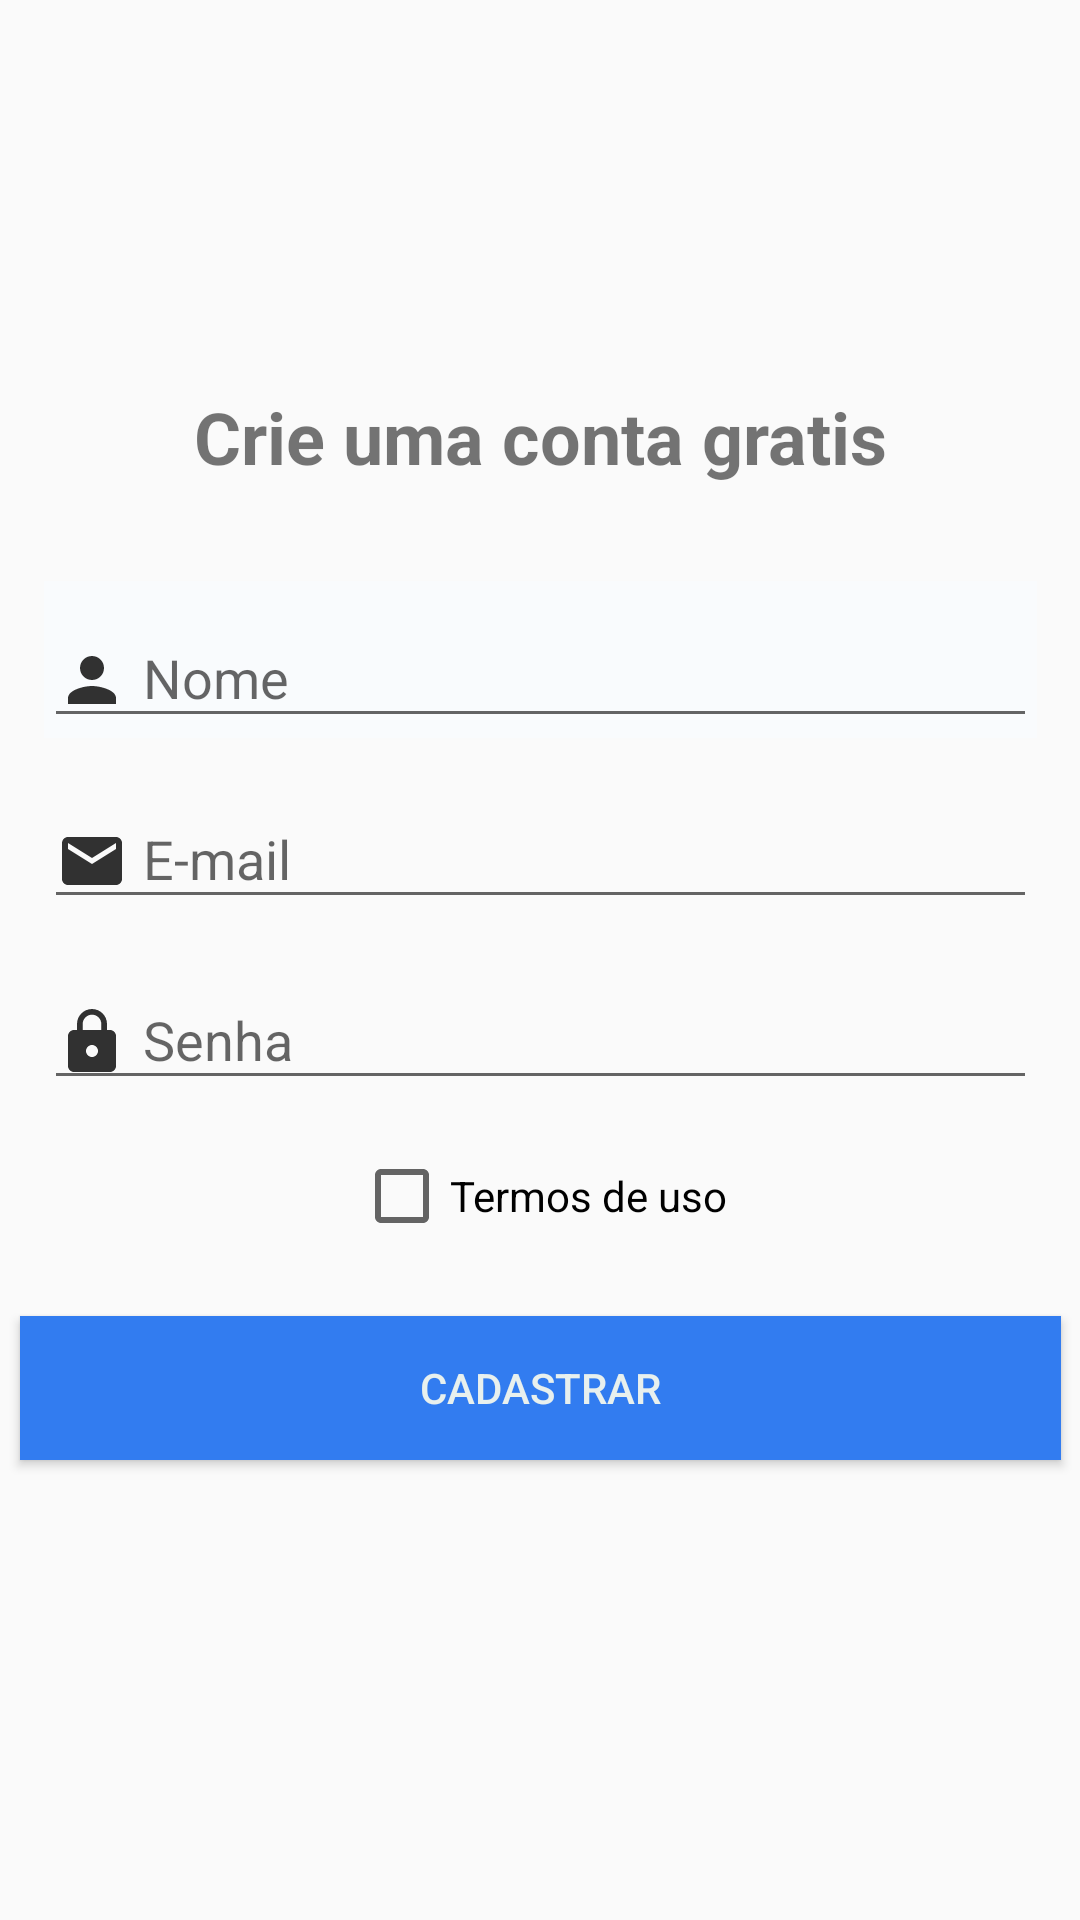

Reconstruct the res/layout file that produces this screen, plus the resources it refers to.
<!-- AndroidManifest.xml: application theme AppTheme -->
<!-- res/layout/activity_cadastro.xml -->
<?xml version="1.0" encoding="utf-8"?>
<androidx.constraintlayout.widget.ConstraintLayout xmlns:android="http://schemas.android.com/apk/res/android"
    xmlns:app="http://schemas.android.com/apk/res-auto"
    xmlns:tools="http://schemas.android.com/tools"
    android:layout_width="match_parent"
    android:layout_height="match_parent"
    android:background="@color/mi_icon_color_dark"
    tools:context=".activity.CadastroActivity">

    <com.google.android.material.textfield.TextInputLayout
        android:id="@+id/textInputLayout5"
        android:layout_width="331dp"
        android:layout_height="wrap_content"
        android:layout_marginStart="40dp"
        android:layout_marginLeft="40dp"
        android:layout_marginEnd="40dp"
        android:layout_marginRight="40dp"
        android:layout_marginBottom="8dp"
        android:background="#F9FBFD"
        app:layout_constraintBottom_toTopOf="@+id/textInputLayout4"
        app:layout_constraintEnd_toEndOf="parent"
        app:layout_constraintStart_toStartOf="parent"
        app:layout_constraintTop_toBottomOf="@+id/textView4"
        app:layout_constraintVertical_chainStyle="packed">

        <com.google.android.material.textfield.TextInputEditText
            android:id="@+id/textInputNome"
            android:layout_width="match_parent"
            android:layout_height="wrap_content"
            android:drawableLeft="@drawable/ic_person_black_24dp"
            android:drawablePadding="5dp"
            android:hint="Nome" />
    </com.google.android.material.textfield.TextInputLayout>

    <com.google.android.material.textfield.TextInputLayout
        android:id="@+id/textInputLayout4"
        android:layout_width="331dp"
        android:layout_height="wrap_content"
        android:layout_marginStart="40dp"
        android:layout_marginLeft="40dp"
        android:layout_marginEnd="40dp"
        android:layout_marginRight="40dp"
        android:layout_marginBottom="8dp"
        app:layout_constraintBottom_toTopOf="@+id/textInputLayout6"
        app:layout_constraintEnd_toEndOf="parent"
        app:layout_constraintStart_toStartOf="parent"
        app:layout_constraintTop_toBottomOf="@+id/textInputLayout5"
        app:layout_constraintVertical_chainStyle="packed">

        <com.google.android.material.textfield.TextInputEditText
            android:id="@+id/textInputEmail"
            android:layout_width="match_parent"
            android:layout_height="wrap_content"
            android:drawableLeft="@drawable/ic_email_black_24dp"
            android:drawablePadding="5dp"
            android:hint="E-mail"
            android:inputType="textEmailAddress" />
    </com.google.android.material.textfield.TextInputLayout>

    <com.google.android.material.textfield.TextInputLayout
        android:id="@+id/textInputLayout6"
        android:layout_width="331dp"
        android:layout_height="wrap_content"
        android:layout_marginStart="40dp"
        android:layout_marginLeft="40dp"
        android:layout_marginEnd="40dp"
        android:layout_marginRight="40dp"
        android:layout_marginBottom="16dp"
        app:boxBackgroundColor="#007D865B"
        app:layout_constraintBottom_toTopOf="@+id/cbTermos"
        app:layout_constraintEnd_toEndOf="parent"
        app:layout_constraintStart_toStartOf="parent"
        app:layout_constraintTop_toBottomOf="@+id/textInputLayout4"
        app:layout_constraintVertical_chainStyle="packed">

        <com.google.android.material.textfield.TextInputEditText
            android:id="@+id/textInputSenha"
            android:layout_width="match_parent"
            android:layout_height="wrap_content"
            android:drawableLeft="@drawable/ic_lock_black_24dp"
            android:drawablePadding="5dp"
            android:hint="Senha"
            android:inputType="textPassword"
            android:password="false" />
    </com.google.android.material.textfield.TextInputLayout>

    <Button
        android:id="@+id/btCadastrar"
        android:layout_width="347dp"
        android:layout_height="wrap_content"
        android:layout_marginStart="40dp"
        android:layout_marginLeft="40dp"
        android:layout_marginEnd="40dp"
        android:layout_marginRight="40dp"
        android:layout_marginBottom="24dp"
        android:background="#327CF0"
        android:text="Cadastrar"
        android:textColor="#E8F0EE"
        app:layout_constraintBottom_toBottomOf="parent"
        app:layout_constraintEnd_toEndOf="parent"
        app:layout_constraintStart_toStartOf="parent"
        app:layout_constraintTop_toBottomOf="@+id/cbTermos"
        app:layout_constraintVertical_chainStyle="packed" />

    <CheckBox
        android:id="@+id/cbTermos"
        android:layout_width="wrap_content"
        android:layout_height="wrap_content"
        android:layout_marginStart="40dp"
        android:layout_marginEnd="40dp"
        android:layout_marginBottom="24dp"
        android:checked="false"
        android:gravity="center_vertical"
        android:hapticFeedbackEnabled="false"
        android:text="Termos de uso"
        app:layout_constraintBottom_toTopOf="@+id/btCadastrar"
        app:layout_constraintEnd_toEndOf="parent"
        app:layout_constraintStart_toStartOf="parent"
        app:layout_constraintTop_toBottomOf="@+id/textInputLayout6"
        app:layout_constraintVertical_chainStyle="packed" />

    <TextView
        android:id="@+id/textView4"
        android:layout_width="wrap_content"
        android:layout_height="wrap_content"
        android:layout_marginStart="40dp"
        android:layout_marginLeft="40dp"
        android:layout_marginEnd="40dp"
        android:layout_marginRight="40dp"
        android:layout_marginBottom="32dp"
        android:text="Crie uma conta gratis"
        android:textSize="24sp"
        android:textStyle="bold"
        app:layout_constraintBottom_toTopOf="@+id/textInputLayout5"
        app:layout_constraintEnd_toEndOf="parent"
        app:layout_constraintStart_toStartOf="parent"
        app:layout_constraintTop_toTopOf="parent"
        app:layout_constraintVertical_chainStyle="packed" />

</androidx.constraintlayout.widget.ConstraintLayout>
<!-- resources referenced by this layout -->
<resources>
  <!-- drawable ic_email_black_24dp (drawable) -->
  <vector android:height="24dp" android:tint="#313131"
      android:viewportHeight="24.0" android:viewportWidth="24.0"
      android:width="24dp" xmlns:android="http://schemas.android.com/apk/res/android">
      <path android:fillColor="#2C2C2C" android:pathData="M20,4L4,4c-1.1,0 -1.99,0.9 -1.99,2L2,18c0,1.1 0.9,2 2,2h16c1.1,0 2,-0.9 2,-2L22,6c0,-1.1 -0.9,-2 -2,-2zM20,8l-8,5 -8,-5L4,6l8,5 8,-5v2z"/>
  </vector>
  <!-- drawable ic_lock_black_24dp (drawable) -->
  <vector android:height="24dp" android:tint="#313131"
      android:viewportHeight="24.0" android:viewportWidth="24.0"
      android:width="24dp" xmlns:android="http://schemas.android.com/apk/res/android">
      <path android:fillColor="#2C2C2C" android:pathData="M18,8h-1L17,6c0,-2.76 -2.24,-5 -5,-5S7,3.24 7,6v2L6,8c-1.1,0 -2,0.9 -2,2v10c0,1.1 0.9,2 2,2h12c1.1,0 2,-0.9 2,-2L20,10c0,-1.1 -0.9,-2 -2,-2zM12,17c-1.1,0 -2,-0.9 -2,-2s0.9,-2 2,-2 2,0.9 2,2 -0.9,2 -2,2zM15.1,8L8.9,8L8.9,6c0,-1.71 1.39,-3.1 3.1,-3.1 1.71,0 3.1,1.39 3.1,3.1v2z"/>
  </vector>
  <!-- drawable ic_person_black_24dp (drawable) -->
  <vector android:height="24dp" android:tint="#313131"
      android:viewportHeight="24.0" android:viewportWidth="24.0"
      android:width="24dp" xmlns:android="http://schemas.android.com/apk/res/android">
      <path android:fillColor="#525252" android:pathData="M12,12c2.21,0 4,-1.79 4,-4s-1.79,-4 -4,-4 -4,1.79 -4,4 1.79,4 4,4zM12,14c-2.67,0 -8,1.34 -8,4v2h16v-2c0,-2.66 -5.33,-4 -8,-4z"/>
  </vector>
  <style name="AppTheme" parent="Theme.AppCompat.Light.DarkActionBar">
          
          <item name="colorPrimary">@color/colorPrimary</item>
          <item name="colorPrimaryDark">@color/colorPrimaryDark</item>
          <item name="colorAccent">@color/colorAccent</item>
      </style>
  <!-- not gathered from this repository: default colours our renderer supplied (Android Studio template values) -->
  <color name="colorPrimary">#FF6200EE</color>
  <color name="colorPrimaryDark">#FF3700B3</color>
  <color name="colorAccent">#FF03DAC5</color>
</resources>
